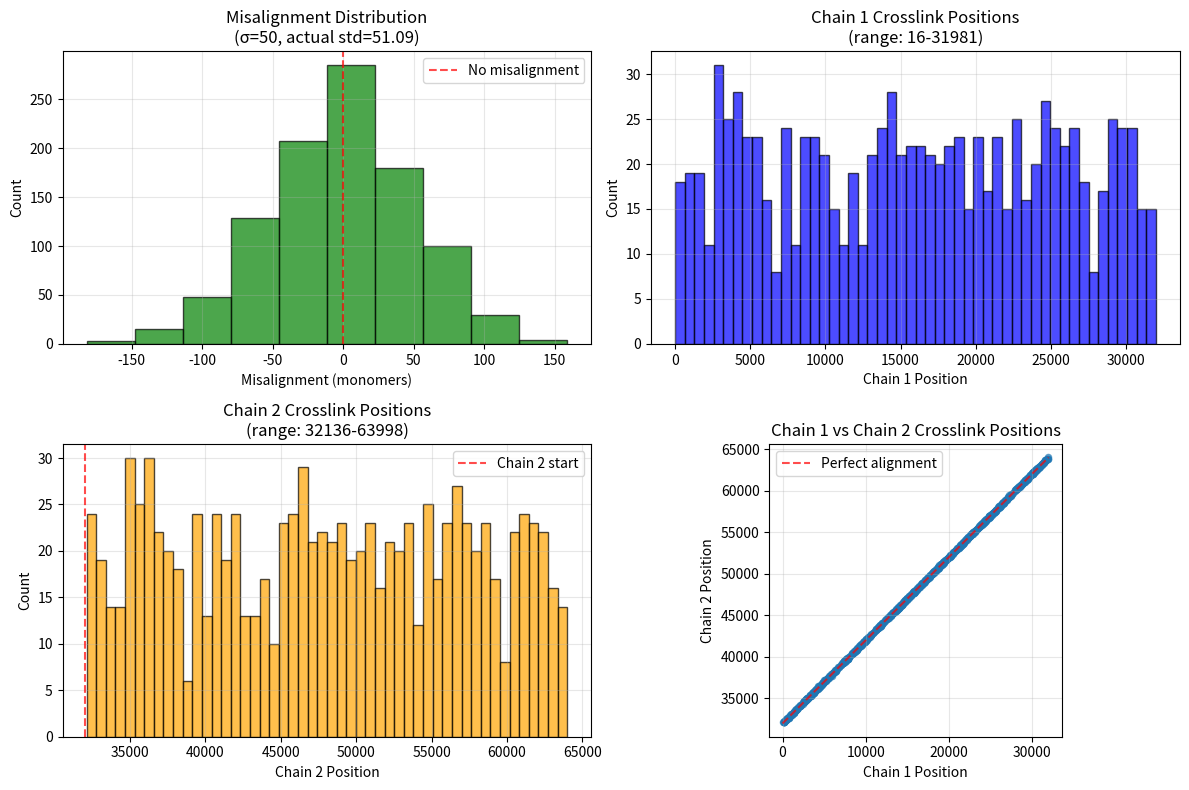

Write Python code to recreate this figure.


import numpy as np
import matplotlib.pyplot as plt

def crosslink_chains_gaussian_misalign(N_crosslinks, sigma_offset, path, iteration, rng=None, plot_hist=True):
    if rng is None:
        rng = np.random.default_rng()
    
    N_monomers = 32000
    # Sample anchor positions on first chain (without replacement)
    anchor_positions = rng.choice(np.arange(N_monomers), size=N_crosslinks, replace=False)
    # Generate Gaussian misalignments and round to lattice positions
    raw_misalignment = rng.normal(0, sigma_offset, size=N_crosslinks)
    lattice_misalignment = np.round(raw_misalignment).astype(int)
    # For each crosslink, randomly choose which leg to move (50/50 chance)
    move_first_chain = rng.random(N_crosslinks) < 0.5
    # Initialize bond array: [chain1_pos, chain2_pos]
    bond_array = np.zeros((N_crosslinks, 2), dtype=int)
    bond_array[:, 0] = anchor_positions  # First chain positions
    bond_array[:, 1] = anchor_positions + N_monomers  # Second chain positions (initially aligned)
    
    # Apply misalignments
    for i in range(N_crosslinks):
        if move_first_chain[i]:
            # Move first chain leg
            new_pos = anchor_positions[i] + lattice_misalignment[i]
            bond_array[i, 0] = np.clip(new_pos, 0, N_monomers - 1)
        else:
            # Move second chain leg
            new_pos = anchor_positions[i] + N_monomers + lattice_misalignment[i]
            bond_array[i, 1] = np.clip(new_pos, N_monomers, 2 * N_monomers - 1)
    
    sister1_sorted = np.sort(bond_array[:, 0])
    sister2_sorted = np.sort(bond_array[:, 1])
    # Calculate actual misalignments for analysis
    actual_misalignment = np.where(move_first_chain, 
                                 bond_array[:, 0] - anchor_positions,
                                 bond_array[:, 1] - (anchor_positions + N_monomers))
    
    # Save files - FIXED: save full arrays, not just last element
    # np.savetxt(f'{path}/anchor_{N_crosslinks}_{iteration}_sister1.txt', bond_array[:, 0])
    # np.savetxt(f'{path}/anchor_{N_crosslinks}_{iteration}_sister2.txt', bond_array[:, 1])
    
    # Plot histograms if requested
    if plot_hist:
        plot_misalignment_analysis(anchor_positions, bond_array, actual_misalignment, 
                                 sigma_offset, N_monomers, N_crosslinks)
    
    # Update topology
    # extrude.update_topology(system, bond_array, bond_name='Sister')
    
    return {
        'anchor_positions': anchor_positions,
        'bond_array': bond_array,
        'actual_misalignment': actual_misalignment,
        'moved_first_chain': move_first_chain
    }

def plot_misalignment_analysis(anchor_positions, bond_array, actual_misalignment, 
                             sigma_offset, N_monomers, N_crosslinks):
    """Plot histograms of misalignments and chain positions."""
    
    fig, axes = plt.subplots(2, 2, figsize=(12, 8))
    
    # 1. Histogram of misalignments
    axes[0, 0].hist(actual_misalignment, alpha=0.7, edgecolor='black', color='green')
    axes[0, 0].set_xlabel('Misalignment (monomers)')
    axes[0, 0].set_ylabel('Count')
    axes[0, 0].set_title(f'Misalignment Distribution\n(σ={sigma_offset}, actual std={np.std(actual_misalignment):.2f})')
    axes[0, 0].grid(True, alpha=0.3)
    axes[0, 0].axvline(0, color='red', linestyle='--', alpha=0.7, label='No misalignment')
    axes[0, 0].legend()
    
    # 2. Histogram of Chain 1 positions
    axes[0, 1].hist(bond_array[:, 0], bins=50, alpha=0.7, edgecolor='black', color='blue')
    axes[0, 1].set_xlabel('Chain 1 Position')
    axes[0, 1].set_ylabel('Count')
    axes[0, 1].set_title(f'Chain 1 Crosslink Positions\n(range: {bond_array[:, 0].min()}-{bond_array[:, 0].max()})')
    axes[0, 1].grid(True, alpha=0.3)
    
    # 3. Histogram of Chain 2 positions
    axes[1, 0].hist(bond_array[:, 1], bins=50, alpha=0.7, edgecolor='black', color='orange')
    axes[1, 0].set_xlabel('Chain 2 Position')
    axes[1, 0].set_ylabel('Count')
    axes[1, 0].set_title(f'Chain 2 Crosslink Positions\n(range: {bond_array[:, 1].min()}-{bond_array[:, 1].max()})')
    axes[1, 0].grid(True, alpha=0.3)
    axes[1, 0].axvline(N_monomers, color='red', linestyle='--', alpha=0.7, label='Chain 2 start')
    axes[1, 0].legend()
    
    # 4. Scatter plot: Chain 1 vs Chain 2 positions
    axes[1, 1].scatter(bond_array[:, 0], bond_array[:, 1], alpha=0.6, s=20)
    axes[1, 1].plot([0, N_monomers-1], [N_monomers, 2*N_monomers-1], 'r--', alpha=0.7, label='Perfect alignment')
    axes[1, 1].set_xlabel('Chain 1 Position')
    axes[1, 1].set_ylabel('Chain 2 Position')
    axes[1, 1].set_title('Chain 1 vs Chain 2 Crosslink Positions')
    axes[1, 1].grid(True, alpha=0.3)
    axes[1, 1].legend()
    axes[1, 1].set_aspect('equal')
    
    plt.tight_layout()
    plt.show()
    
    # Print statistics
    print(f"\nCrosslink Statistics:")
    print(f"Total crosslinks: {N_crosslinks}")
    print(f"Target σ: {sigma_offset}")
    print(f"Actual misalignment std: {np.std(actual_misalignment):.3f}")
    print(f"Zero misalignment fraction: {np.mean(actual_misalignment == 0):.2%}")
    print(f"Chain 1 range: {bond_array[:, 0].min()} - {bond_array[:, 0].max()}")
    print(f"Chain 2 range: {bond_array[:, 1].min()} - {bond_array[:, 1].max()}")

# Test function
def test_crosslink_function():
    """Test the crosslink function with mock system."""

    
    rng = np.random.default_rng(42)
    
    # Test with σ = 1.5
    result = crosslink_chains_gaussian_misalign(
        N_crosslinks=1000, sigma_offset=50, 
        path='test', iteration=1, rng=rng, plot_hist=True
    )
    
    return result

if __name__ == "__main__":
    test_crosslink_function()
